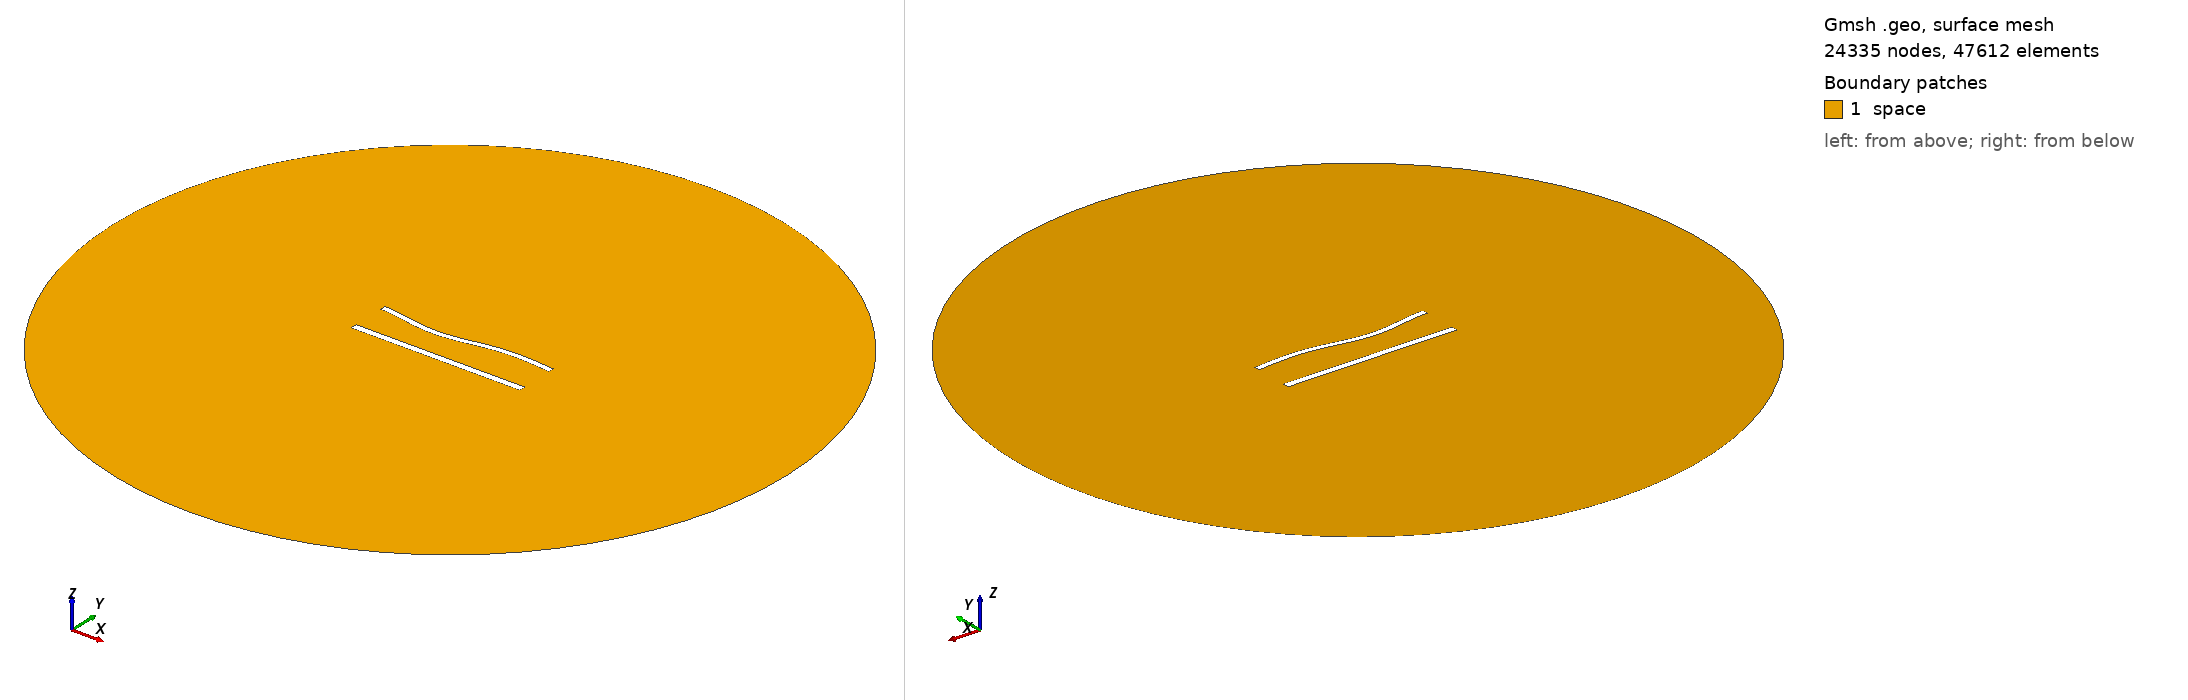

Gmsh geometry script, surface-meshed: 24335 nodes, 47612 surface elements. Boundary patches (legend numbers): 1 space. Left view from above one corner, right view from below the opposite corner. Legend entries are the model's physical surfaces. The drawing asked Gmsh for element sizes between 1% and 20% of the model's largest extent; the script's own settings can give other sizes.

=== 920.geo (drawn) ===
//---------------------------------------
// Geometry kernel
//---------------------------------------

SetFactory("OpenCASCADE");



//---------------------------------------
// Parameters of the geometry
//---------------------------------------

// Overetch of the upper plate
overetch = 0.25;

// Distance between the plates
distance = 22.5;

// Discretization over the x axis (for the deformation)
nx = 50; 

// Length of the plate
L = 100 - overetch; 

// Number of modes
n = 4; 

// 1st mode coefficient
coeff(1) = 0.0;
beta(1) = 0.596864 * 3.1415926535 / L;

// 2nd mode coefficient
coeff(2) = -1.5;
beta(2) = 1.49418 * 3.1415926535 / L;

// 3rd mode coefficient
coeff(3) = -1.5;
beta(3) = 2.50025 * 3.1415926535 / L;

// 4th mode coefficient
coeff(4) = 0.0;
beta(4) = 3.49999 * 3.1415926535 / L;



//---------------------------------------
// Upper plate (deformed rectangle)
//---------------------------------------

// Coordiantes of the upper plate
xmin = -50;
xmax = 50 - overetch;

// Height of the upper plate
yheight = 4 - 2 * overetch;

// Indexes of the points
UpperID[] = {};
LowerID[] = {};
LeftID[] = {};
RightID[] = {};

// Point index
p = 1;

// Horizontal edges
For i In {1:nx}
    x = xmin + (i-1)*(xmax - xmin)/(nx-1);

    y_bottom = distance / 2 + overetch;
    For j In {1:n}
        C = (Cosh(beta(j)*L) + Cos(beta(j)*L)) / (Sinh(beta(j)*L) + Sin(beta(j)*L));
        y_bottom  = y_bottom + coeff(j) * (Cosh(beta(j)*(x+50)) - Cos(beta(j)*(x+50)) - C * (Sinh(beta(j)*(x+50)) - Sin(beta(j)*(x+50))));
    EndFor

    y_top = y_bottom + yheight;

    Point(p) = {x, y_top, 0, 1.0};
    UpperID[i] = p;
    p = p + 1;

    Point(p) = {x, y_bottom, 0, 1.0};
    LowerID[i] = p;
    p = p + 1;
EndFor

// Create point lists
UpperPts[] = {}; LowerPts[] = {};
For i In {1:nx}
  UpperPts[] += {UpperID[i]};
  LowerPts[] += {LowerID[i]};
EndFor

// Build splines
Spline(1) = {UpperPts[]};
Spline(2) = {LowerPts[]};
Line(3) = {LowerPts[nx-1], UpperPts[nx-1]};
Line(4) = {LowerPts[0], UpperPts[0]};

// Build the plane surface
Curve Loop(1) = {2, 3, -1, -4};
Plane Surface(1) = {1};



//---------------------------------------
// Lower plate (rectangle)
//---------------------------------------

// Vertices
Point(1001) = {-50, -distance/2, 0, 1.0};
Point(1002) = { 50, -distance/2, 0, 1.0};
Point(1003) = { 50,  -distance/2 + 4, 0, 1.0};
Point(1004) = {-50,  -distance/2 + 4, 0, 1.0};

// Edges
Line(5) = {1001, 1002};
Line(6) = {1002, 1003};
Line(7) = {1003, 1004};
Line(8) = {1004, 1001};

// Plane surface
Line Loop(2) = {5, 6, 7, 8};
Plane Surface(2) = {2}; 



//---------------------------------------
// Outer (fictious) boundary
//---------------------------------------

// Points
Point(1005) = {0, 0, 0};       // Center
Point(1006) = {200, 0, 0};     // Start point
Point(1007) = {0, 200, 0};     // 90 degrees
Point(1008) = {-200, 0, 0};    // 180 degrees
Point(1009) = {0, -200, 0};    // 270 degrees

// Circle arcs (each needs start, center, end)
Circle(9) = {1006, 1005, 1007};
Circle(10) = {1007, 1005, 1008};
Circle(11) = {1008, 1005, 1009};
Circle(12) = {1009, 1005, 1006};

// Plane surface for the entire domain
Curve Loop(3) = {9, 10, 11, 12};
Surface(3) = {3};

// Subtract the plates from the whole domain to obtain the actual domain where we want to solve the equations
BooleanDifference{ Surface{3}; Delete; }{ Surface{1}; Surface{2}; Delete; }




//---------------------------------------
// Transfinite Lines/Curves
//---------------------------------------

// Set the number of points on the boundaries
r = 6;
d = 0.15;

// Plates
Transfinite Curve {1} = 50*r/4 Using Progression 1;
Transfinite Line {2} = 50*r Using Progression 1;
Transfinite Curve {3, 4} = 2*r Using Progression 1+d;
Transfinite Line {5} = 50*r/4 Using Progression 1;
Transfinite Line {7} = 50*r Using Progression 1;
Transfinite Line {6} = 2*r Using Progression 1-d;
Transfinite Line {8} = 2*r Using Progression 1+d;

// Outer boundary
Transfinite Line {9, 10, 11, 12} = 20 Using Progression 1;



//---------------------------------------
// Physical groups
//---------------------------------------                

// Physical curves (boundaries)
Physical Line("force_segment", 10) = {2};
Physical Line("upper_plate", 11) = {1, 3, 4};
Physical Line("lower_plate", 12) = {5, 6, 7, 8};
Physical Line("boundary", 20) = {9, 10, 11, 12};

// Physical Surfaces
Physical Surface("space", 30) = {3};



//---------------------------------------
// 6. Generate the Mesh
//---------------------------------------

// 2D mesh generation
Mesh 2;
